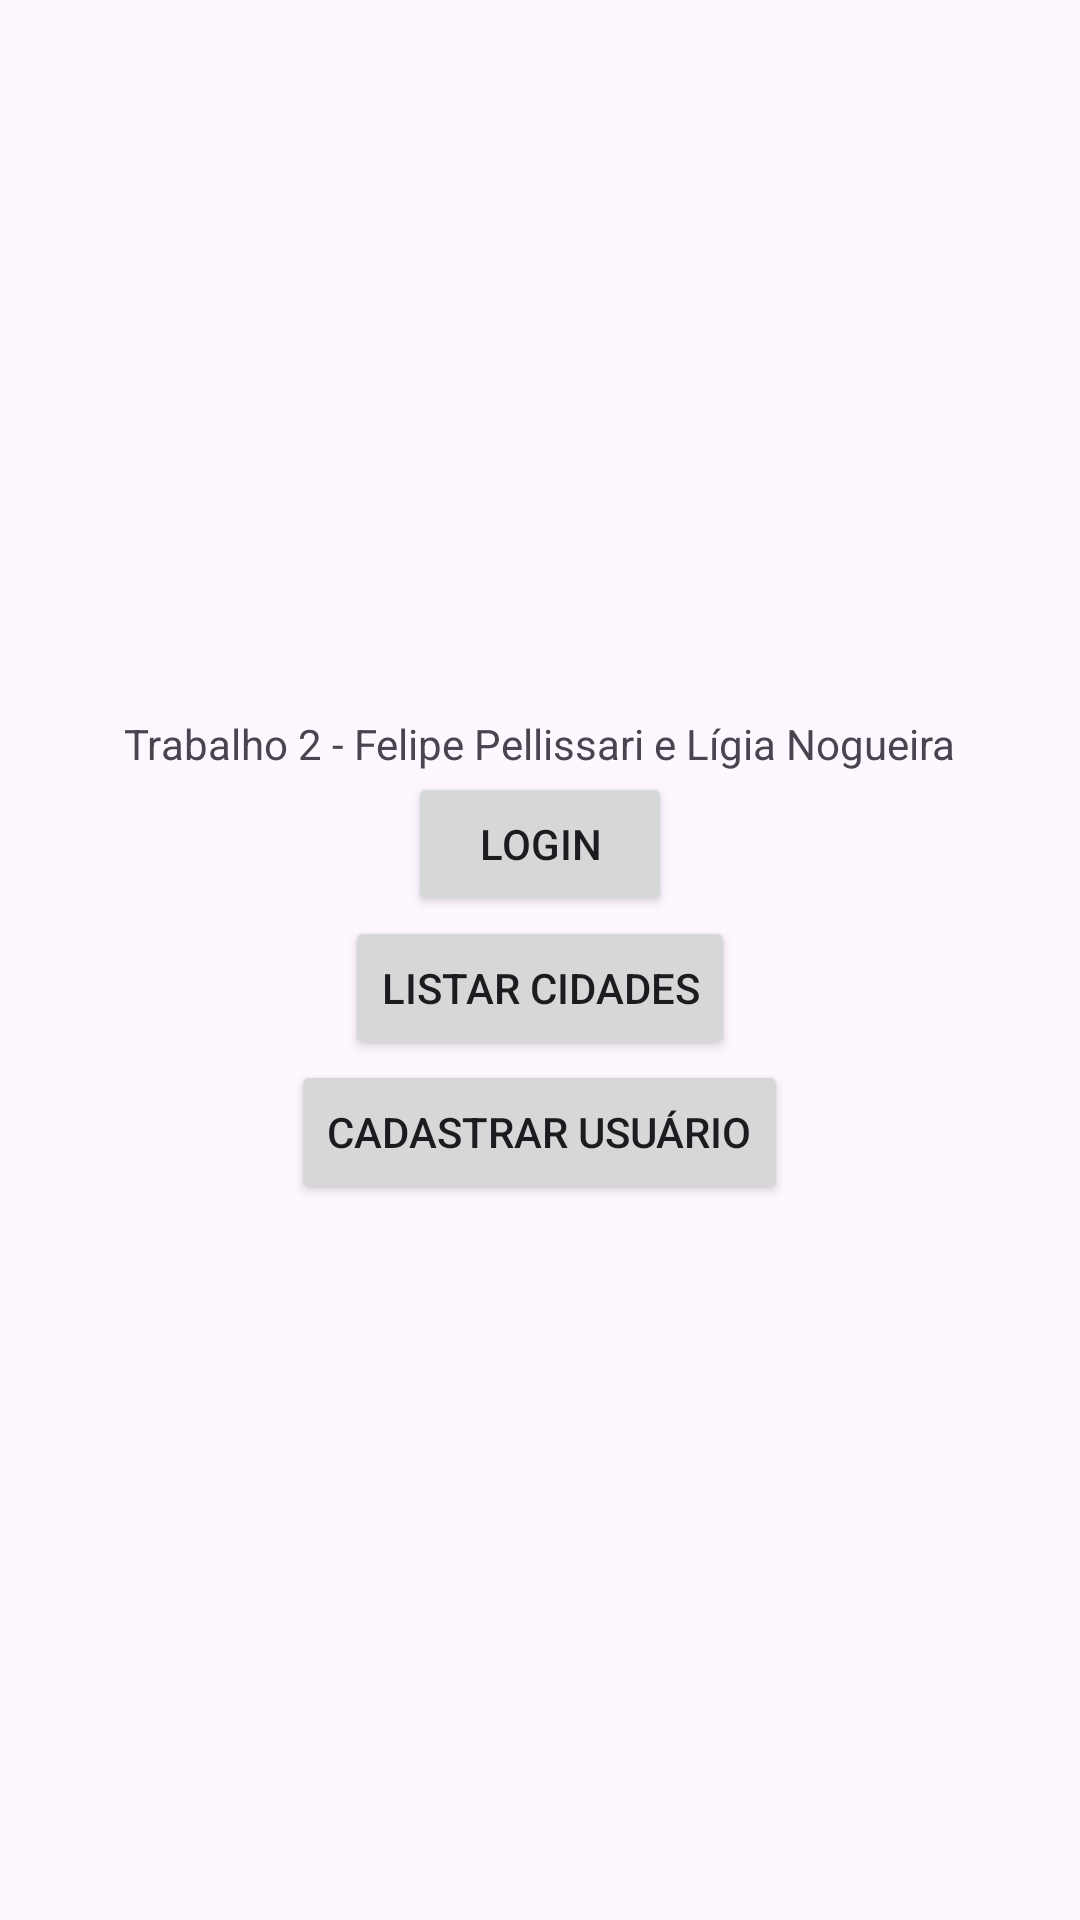

Produce the Android XML layout that renders to this screen, including the resource entries it uses.
<!-- AndroidManifest.xml: application theme Theme.Controle_Enderecos -->
<!-- res/layout/activity_main.xml -->
<?xml version="1.0" encoding="utf-8"?>
<androidx.constraintlayout.widget.ConstraintLayout xmlns:android="http://schemas.android.com/apk/res/android"
    xmlns:app="http://schemas.android.com/apk/res-auto"
    xmlns:tools="http://schemas.android.com/tools"
    android:id="@+id/main"
    android:layout_width="match_parent"
    android:layout_height="match_parent"
    tools:context=".activities.MainActivity">



    <LinearLayout
        android:layout_width="match_parent"
        android:layout_height="match_parent"
        android:orientation="vertical"
        android:gravity="center">

        <TextView
            android:layout_width="wrap_content"
            android:layout_height="wrap_content"
            android:text="Trabalho 2 - Felipe Pellissari e Lígia Nogueira"
            app:layout_constraintBottom_toBottomOf="parent"
            app:layout_constraintEnd_toEndOf="parent"
            app:layout_constraintStart_toStartOf="parent"
            app:layout_constraintTop_toTopOf="parent" />

        <Button
            android:id="@+id/btnLogin"
            android:layout_width="wrap_content"
            android:layout_height="wrap_content"
            android:text="Login" />

        <Button
            android:id="@+id/btnListCidades"
            android:layout_width="wrap_content"
            android:layout_height="wrap_content"
            android:text="Listar Cidades" />

        <Button
            android:id="@+id/btnCadastrarUsuario"
            android:layout_width="wrap_content"
            android:layout_height="wrap_content"
            android:text="Cadastrar Usuário" />

    </LinearLayout>

</androidx.constraintlayout.widget.ConstraintLayout>
<!-- resources referenced by this layout -->
<resources>
  <style name="Theme.Controle_Enderecos" parent="Base.Theme.Controle_Enderecos" />
  <style name="Base.Theme.Controle_Enderecos" parent="Theme.Material3.DayNight.NoActionBar">
          
          
      </style>
</resources>
